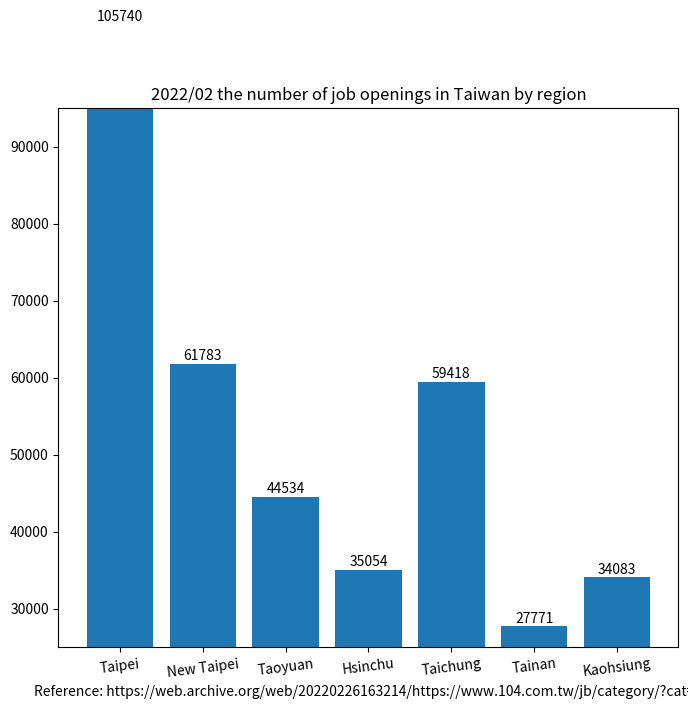

Write the Python code that produced this figure.
import matplotlib.pyplot as plt

region_num = [1, 2, 3, 4, 5, 6, 7]
position_vacancies = [105740, 61783, 44534, 35054, 59418, 27771, 34083]

label = ["Taipei", "New Taipei", "Taoyuan", "Hsinchu", "Taichung", "Tainan", "Kaohsiung"]

fig, ax = plt.subplots(figsize=(8, 7))
plt.xticks(region_num, labels=label, rotation=7)
# plt.yticks([0, 250, 300, 350, 400, 450, 500, 550])

plot = ax.bar(region_num, position_vacancies)

for rect in plot:
    height = rect.get_height()
    ax.text(rect.get_x() + rect.get_width() / 2., 1.002 * height,
            '%d' % int(height), ha='center', va='bottom')

plt.title("2022/02 the number of job openings in Taiwan by region")

# plt.ylabel("")
plt.xlabel("Reference: https://web.archive.org/web/20220226163214/https://www.104.com.tw/jb/category/?cat=2")

plt.ylim(25000, 95000)

plt.show()
